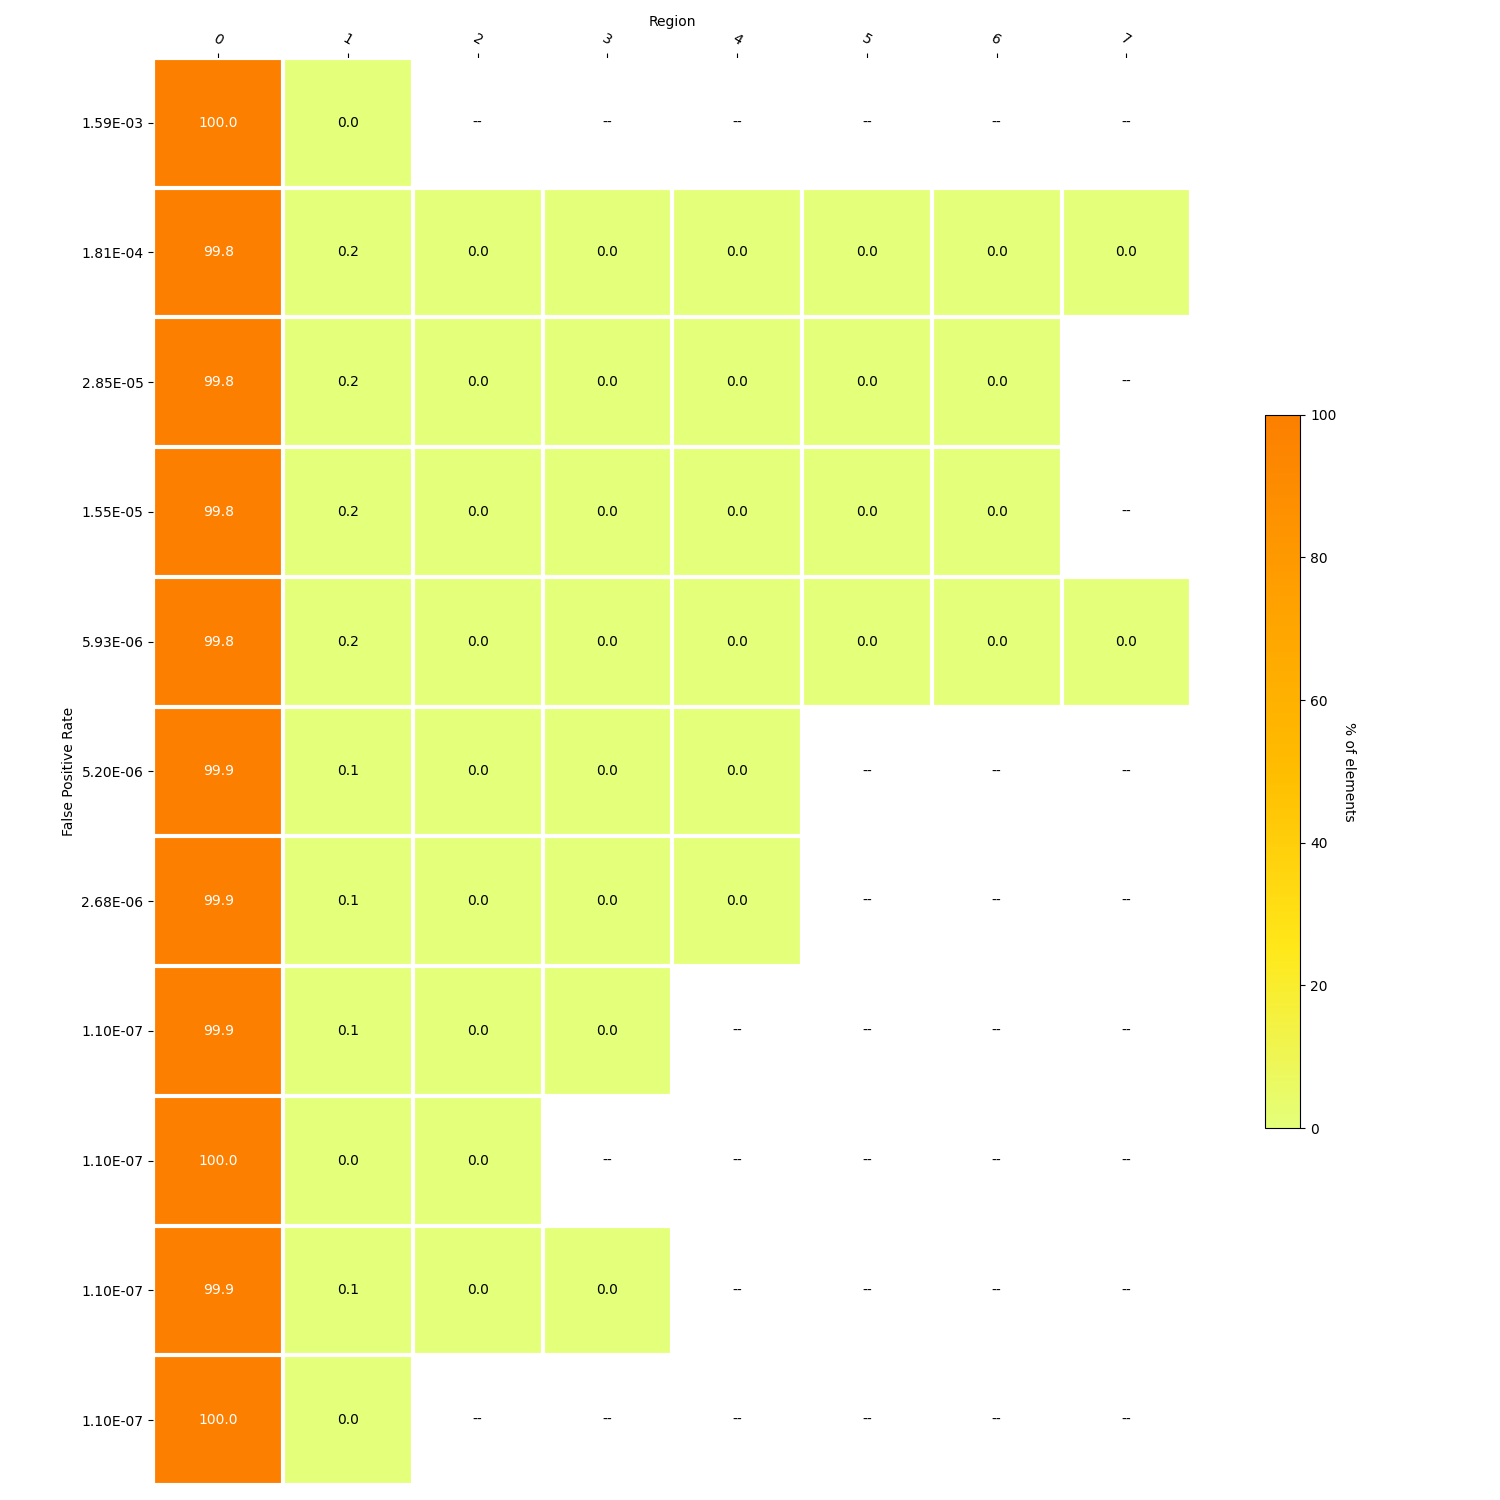

The table this chart was drawn from, first rows:
, 0, 1, FPR_actual, size, 6, 5, 3, 4, 2, 7
0, 38898189770, 4277, 0.001588, 2802, , , , , , 
1, 38809087657, 69242897, 0.0001812, 4302, 536542, 947975, 6851170, 2805082, 8718447, 4277
2, 38809087657, 77961344, 2.8526443172833542e-05, 5802, 4277, 536542, 2805082, 947975, 6851170, 
3, 38809087657, 77961344, 1.5509050769896533e-05, 7302, 4277, 536542, 2805082, 947975, 6851170, 
4, 38809087657, 69242897, 5.926856785962973e-06, 8802, 536542, 947975, 6851170, 2805082, 8718447, 4277
5, 38853057424, 43647829, 5.195845904270727e-06, 10302, , , 536542, 4277, 947975, 
6, 38853057424, 43647829, 2.6772968257849086e-06, 11802, , , 536542, 4277, 947975, 
7, 38853057424, 44595804, 1.099537028661064e-07, 13302, , , 4277, , 536542, 
8, 38897653228, 536542, 1.099537028661064e-07, 14802, , , , , 4277, 
9, 38853057424, 44595804, 1.099537028661064e-07, 16302, , , 4277, , 536542, 
10, 38898189770, 4277, 1.099537028661064e-07, 17802, , , , , , 
